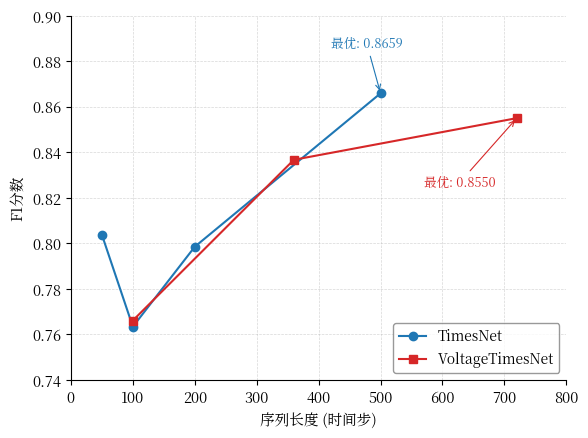

This figure's Python source: (Note: this script raises an exception after producing the figure.)
#!/usr/bin/env python3
"""
图4-10: 序列长度消融实验
Fig 4-10: Sequence Length Ablation Study

输出文件: ../chapter4_experiments/fig_4_10_seq_len_ablation.png
"""

import matplotlib.pyplot as plt
import matplotlib
import numpy as np
import os
import warnings
warnings.filterwarnings('ignore', category=UserWarning, module='matplotlib')

# ============================================================
# 论文格式配置：中文宋体 + 英文 Times New Roman，五号字 (10.5pt)
# ============================================================
plt.rcParams['font.family'] = ['Noto Serif CJK JP', 'Times New Roman']
plt.rcParams['font.size'] = 10.5
plt.rcParams['axes.unicode_minus'] = False
plt.rcParams['axes.linewidth'] = 0.8
plt.rcParams['xtick.major.width'] = 0.8
plt.rcParams['ytick.major.width'] = 0.8
plt.rcParams['figure.facecolor'] = 'white'
plt.rcParams['axes.facecolor'] = 'white'
plt.rcParams['savefig.facecolor'] = 'white'

# 序列长度消融实验数据
timesnet_seq_lens = [50, 100, 200, 500]
timesnet_f1_scores = [0.8038, 0.7634, 0.7985, 0.8659]

voltage_seq_lens = [100, 360, 720]
voltage_f1_scores = [0.7661, 0.8367, 0.8550]


def main():
    """主函数"""
    fig, ax = plt.subplots(figsize=(6, 4.5))

    # TimesNet系列
    ax.plot(timesnet_seq_lens, timesnet_f1_scores, 'o-', color='#1f77b4',
            linewidth=1.5, markersize=6, label='TimesNet')

    # VoltageTimesNet系列
    ax.plot(voltage_seq_lens, voltage_f1_scores, 's-', color='#d62728',
            linewidth=1.5, markersize=6, label='VoltageTimesNet')

    # 标注最优点
    best_timesnet_idx = np.argmax(timesnet_f1_scores)
    ax.annotate(f'最优: {timesnet_f1_scores[best_timesnet_idx]:.4f}',
                xy=(timesnet_seq_lens[best_timesnet_idx], timesnet_f1_scores[best_timesnet_idx]),
                xytext=(timesnet_seq_lens[best_timesnet_idx]-80, timesnet_f1_scores[best_timesnet_idx]+0.02),
                fontsize=9, color='#1f77b4',
                arrowprops=dict(arrowstyle='->', color='#1f77b4', lw=0.8))

    best_voltage_idx = np.argmax(voltage_f1_scores)
    ax.annotate(f'最优: {voltage_f1_scores[best_voltage_idx]:.4f}',
                xy=(voltage_seq_lens[best_voltage_idx], voltage_f1_scores[best_voltage_idx]),
                xytext=(voltage_seq_lens[best_voltage_idx]-150, voltage_f1_scores[best_voltage_idx]-0.03),
                fontsize=9, color='#d62728',
                arrowprops=dict(arrowstyle='->', color='#d62728', lw=0.8))

    ax.set_xlabel('序列长度 (时间步)', fontsize=10.5)
    ax.set_ylabel('F1分数', fontsize=10.5)
    ax.set_xlim(0, 800)
    ax.set_ylim(0.74, 0.90)
    ax.legend(loc='lower right', fontsize=10, frameon=True, edgecolor='gray')
    ax.grid(True, linestyle='--', alpha=0.5, linewidth=0.5)
    ax.spines['top'].set_visible(False)
    ax.spines['right'].set_visible(False)

    plt.tight_layout()

    # 保存到 chapter4_experiments 目录
    output_dir = '../chapter4_experiments'
    os.makedirs(output_dir, exist_ok=True)
    plt.savefig(f'{output_dir}/fig_4_10_seq_len_ablation.png', dpi=300, bbox_inches='tight', facecolor='white')
    print(f"已生成: {output_dir}/fig_4_10_seq_len_ablation.png")
    plt.close()


if __name__ == '__main__':
    main()
